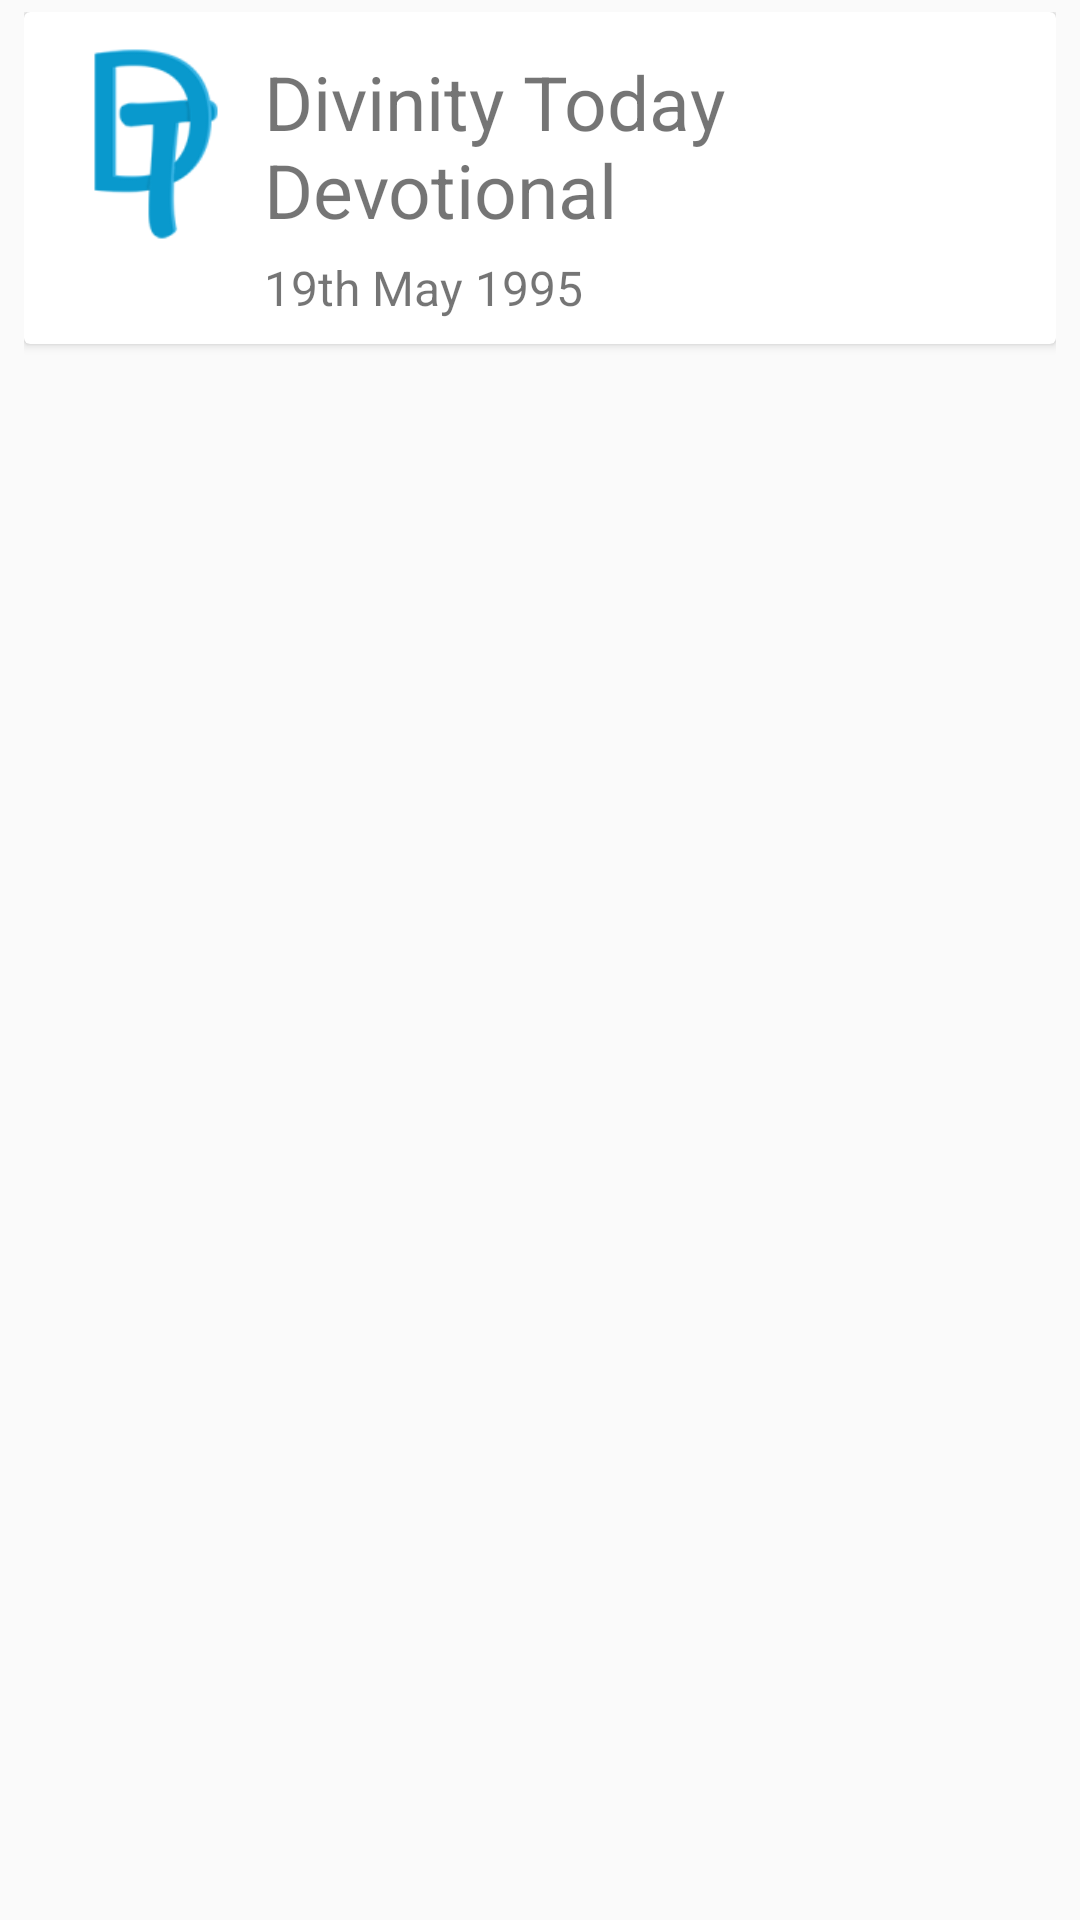

Write the Android layout XML for this screen, with the resource values it uses.
<!-- AndroidManifest.xml: application theme AppTheme -->
<!-- res/layout/devotionals_grid.xml -->
<?xml version="1.0" encoding="utf-8"?>
<LinearLayout xmlns:android="http://schemas.android.com/apk/res/android"
    android:layout_width="wrap_content"
    android:layout_height="wrap_content"
    android:paddingLeft="8dp"
    android:paddingRight="8dp"
    android:paddingTop="4dp"
>
    <android.support.v7.widget.CardView
        android:id="@+id/cv"
        android:layout_width="wrap_content"
        android:layout_height="wrap_content">

        <RelativeLayout
            android:layout_width="wrap_content"
            android:layout_height="wrap_content"
            android:orientation="vertical"
            android:padding="8dp">

            <ImageView
                android:id="@+id/dev_image"
                android:layout_width="72dp"
                android:layout_height="72dp"
                android:layout_alignParentLeft="true"
                android:layout_alignParentStart="true"
                android:src="@mipmap/ic_launcher" />

            <TextView
                android:id="@+id/dev_title"
                android:layout_width="match_parent"
                android:layout_height="wrap_content"
                android:layout_marginTop="5dp"
                android:layout_toRightOf="@id/dev_image"
                android:text="@string/devTitle"
                android:textSize="25sp" />

            <TextView
                android:id="@+id/dev_date"
                android:layout_width="120dp"
                android:layout_height="wrap_content"
                android:layout_below="@id/dev_title"
                android:layout_marginTop="5dp"
                android:layout_toRightOf="@id/dev_image"
                android:text="@string/devDate"
                android:textSize="16sp" />

        </RelativeLayout>
    </android.support.v7.widget.CardView>
</LinearLayout>
<!-- resources referenced by this layout -->
<resources>
  <!-- mipmap ic_launcher: png bitmap (mipmap-hdpi, 2066 bytes) -->
  <string name="devDate">19th May 1995</string>
  <string name="devTitle">Divinity Today Devotional</string>
  <style name="AppTheme" parent="Theme.AppCompat.Light.DarkActionBar">
          
          <item name="colorPrimary">@color/colorPrimary</item>
          <item name="colorPrimaryDark">@color/colorPrimaryDark</item>
          <item name="colorAccent">@color/colorAccent</item>
          <item name="windowActionBar">false</item>
          <item name="windowNoTitle">true</item>
      </style>
  <color name="colorPrimary">#2196f3</color>
  <color name="colorPrimaryDark">#1565c0</color>
  <color name="colorAccent">#FF4081</color>
</resources>
